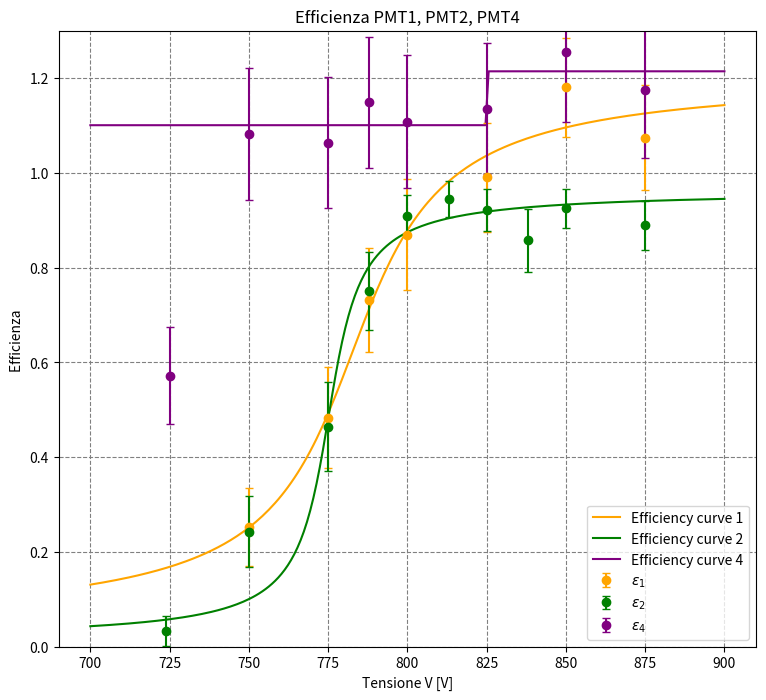

Reproduce this figure in Python.
import numpy as np
from matplotlib import pyplot as plt
from scipy.optimize import curve_fit


#Dati
V2 = np.array([724, 750, 775, 788, 800,813, 825, 838, 850, 875])
triple2 = np.array([1, 8, 13, 21, 40, 34 ,35,24 ,37, 32])
doppie2 = np.array([31, 33, 28, 28, 44, 36, 38,28 ,40, 36])
epsilon2 = (triple2/doppie2)
sigmaepsilon2 = np.sqrt((epsilon2*(1-epsilon2))/(doppie2))


V1 = np.array([750, 775, 788, 800, 825, 850, 875])
triple1= np.array([8, 15, 26, 28, 33, 42, 37])
doppie1 = np.array([56, 55, 63, 57, 59, 63, 61])
varepsilon1 = (triple1/doppie1)
sigmavarepsilon1= np.sqrt((varepsilon1*(1-varepsilon1))/(doppie1))   #ERRORE DATO DALLE MISURE
epsilon1 = varepsilon1/0.565
sigmavarepsilon1_1 = 0.0035 #ERRORE RELATIVO DATO DALL'ACCETTANZA
sigmaepsilon1 = (np.sqrt((sigmavarepsilon1/varepsilon1)**2+(sigmavarepsilon1_1)**2)) * epsilon1

"""
triple3 = np.array([25 ,25 ,33 ,33, 24, 31,33])
doppie3 = np.array([257,281 ,300 ,259, 259, 275, 274])
varepsilon3 = (triple3/doppie3)
sigmavarepsilon3 = np.sqrt((varepsilon3*(1-varepsilon3))/(doppie3))

epsilon3 = varepsilon3/0.1037
#sigmaepsilon3 = np.full(len(epsilon3), 6)
"""


#RICALCOLO CON PMT2, 3, 4
V4 = np.array([ 725, 750, 775, 788, 800, 825, 850, 875])
triple4 = np.array([ 29, 52 ,51, 59, 53, 58, 61 ,57])
doppie4 = np.array([ 390, 370 ,369, 395, 368, 393, 374 ,373])
varepsilon4 = (triple4/doppie4)
sigmavarepsilon4 = np.sqrt((varepsilon4*(1-varepsilon4))/(doppie4))  #ERRORE DATO DALLE MISURE DI VAREPSILON
epsilon4 = varepsilon4/0.13
sigmavarepsilon4_1 = 0.0048     #ERRORE DATO DALL'ACCETTANZA (RELATIVO)
sigmaepsilon4 = (np.sqrt((sigmavarepsilon4/varepsilon4)**2+(sigmavarepsilon4_1)**2)) * epsilon4   #SOMMA IN QUADRATURA DEGLI ERR RELATIVI PER OTTENERE L'ERR RELATIVO TOT, MOLTIPLICATO POI PER LA MISURA STESSA


# funzione di fit (arctan)
def arctan(x, a, b, c, d):
    return (a/np.pi)*np.arctan(c*(x-b)) + d
    
def cost(x, k):
    return k
    
# Figura
plt.figure("Efficienza", figsize=(9, 8))
plt.grid(which="both", ls="dashed", color="gray")

x_fit = np.linspace(700, 900, 200)

# FIT PMT1
p0_1 = [0.7, 800, 0.1, 0.5]
popt1, pcov1 = curve_fit(
            f=arctan, 
            xdata=V1, 
            ydata=epsilon1, 
            p0=p0_1, 
            sigma=sigmavarepsilon1, 
            absolute_sigma=True 
        )
perr1 = np.sqrt(np.diag(pcov1))

print("==========================")
print("Stampa dei parametri PMT 1")
for i in range(len(popt1)):
    if (i== 0) :
        print(f'eff_1 = {popt1[i]:.3f} +/- {perr1[i]:.3f}') 
    else:
        print(f'{i}-param = {popt1[i]:.3f} +/- {perr1[i]:.3f}')

plt.plot(x_fit, arctan(x_fit, *popt1), color = "orange", label='Efficiency curve 1')
    
# FIT PMT2
p0_2 = [0.7, 800, 0.1, 0.5]
popt2, pcov2 = curve_fit(
            f=arctan, 
            xdata=V2, 
            ydata=epsilon2, 
            p0=p0_2, 
            sigma=sigmaepsilon2, 
            absolute_sigma=True 
        )
perr2 = np.sqrt(np.diag(pcov2))
        
plt.plot(x_fit, arctan(x_fit, *popt2), color = "green", label='Efficiency curve 2')

print("==========================")
print("Stampa dei parametri PMT 2")
for i in range(len(popt2)):
    if (i== 0) :
        print(f'eff_2 = {popt2[i]:.3f} +/- {perr2[i]:.3f}') 
    else:
        print(f'{i}-param = {popt2[i]:.3f} +/- {perr2[i]:.3f}')

# FIT PMT4
p0_4 = [176, 716, 0.13, 0.6]
popt4, pcov4 = curve_fit( #Fit con tutti i punti eccetto il primo (outlier) 
            f=arctan, 
            xdata=V4[1:], 
            ydata=epsilon4[1:], 
            p0=p0_4, 
            sigma=sigmavarepsilon4[1:], 
            absolute_sigma=True,
            maxfev = 5000
        )
perr4 = np.sqrt(np.diag(pcov4))

print("==========================")
print("Stampa dei parametri PMT 4")
for i in range(len(popt4)):
    if (i== 0) :
        print(f'eff_4 = {popt4[i]:.3f} +/- {perr4[i]:.3f}') 
    else:
        print(f'{i}-param = {popt4[i]:.3f} +/- {perr4[i]:.3f}')

plt.plot(x_fit, arctan(x_fit, *popt4), color = "purple", label='Efficiency curve 4')

plt.errorbar(V1, epsilon1, yerr=sigmaepsilon1,  fmt='o', color='orange' , label=r'$\epsilon_1$', capsize=3)

plt.errorbar(V2, epsilon2, yerr= sigmaepsilon2,  fmt='o',color= 'green', label=r'$\epsilon_2$', capsize=3)


plt.errorbar(V4, epsilon4, yerr=sigmaepsilon4, fmt='o', color='purple' , label=r'$\epsilon_4$', capsize=3)

# Etichette e legenda
plt.xlabel("Tensione V [V]")
plt.ylabel("Efficienza ")
plt.ylim(0, 1.3)
plt.title("Efficienza PMT1, PMT2, PMT4")
plt.legend()
plt.show()
